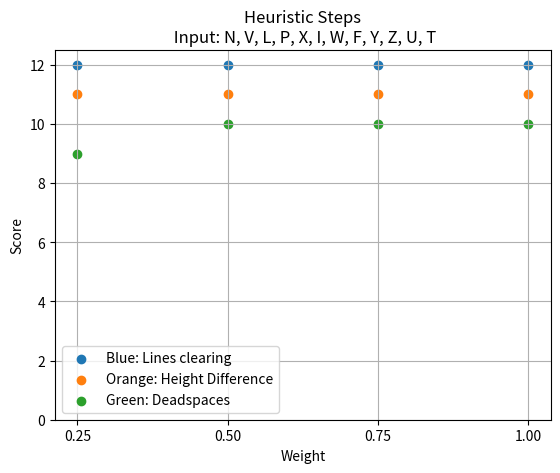

The script that saved this image:
import matplotlib.pyplot as plt
import numpy as np

xPoints = np.array([0.25, 0.5, 0.75, 1])

yPoints1 = np.array([12, 12, 12, 12])
yPoints2 = np.array([11, 11, 11, 11])
yPoints3 = np.array([9, 10, 10, 10])

plt.title("Heuristic Steps\n Input: N, V, L, P, X, I, W, F, Y, Z, U, T")

plt.xlabel("Weight")
plt.ylabel("Score")

plt.xticks(xPoints)
plt.ylim([0, 12.5])

plt.scatter(xPoints, yPoints1)
plt.scatter(xPoints, yPoints2)
plt.scatter(xPoints, yPoints3)
plt.legend(["Blue: Lines clearing", "Orange: Height Difference", "Green: Deadspaces"])
plt.grid()
plt.show()